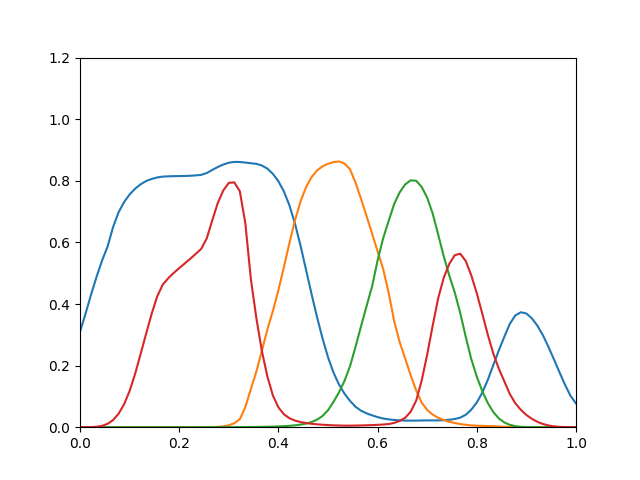

Source data for this figure (header and first rows):
0.3094, 1.284e-35, 3.182e-19, 2.047e-05
0.3681, 6.658e-31, 8.644e-17, 8.543e-05
0.4303, 3.112e-27, 4.031e-15, 0.0004024
0.4879, 4.274e-24, 1.054e-13, 0.001472
0.5407, 2.122e-21, 1.705e-12, 0.004388
0.5861, 2.99e-19, 1.667e-11, 0.01092
0.6498, 1.245e-17, 8.625e-11, 0.02318
0.6978, 3.56e-16, 3.79e-10, 0.04364
0.7309, 7.312e-15, 1.44e-09, 0.0744
0.7556, 1.118e-13, 4.804e-09, 0.1175
0.7743, 1.307e-12, 1.415e-08, 0.173
0.7886, 1.208e-11, 3.709e-08, 0.2378
0.7992, 8.597e-11, 8.823e-08, 0.3037
0.8059, 4.357e-10, 1.915e-07, 0.3681
0.8108, 1.928e-09, 3.896e-07, 0.4241
0.8136, 7.826e-09, 7.526e-07, 0.4625
0.8145, 2.984e-08, 1.397e-06, 0.4835
0.815, 1.067e-07, 2.503e-06, 0.5009
0.8153, 3.746e-07, 4.341e-06, 0.5165
0.8157, 1.362e-06, 7.329e-06, 0.5316
0.8163, 4.726e-06, 1.204e-05, 0.5466
0.8176, 1.554e-05, 1.927e-05, 0.5627
0.8193, 4.873e-05, 3.013e-05, 0.5791
0.8252, 0.0001451, 4.595e-05, 0.6132
0.8352, 0.000414, 6.776e-05, 0.6715
0.8448, 0.001162, 9.715e-05, 0.728
0.8528, 0.002848, 0.0001359, 0.7686
0.8588, 0.006206, 0.000186, 0.7934
0.8612, 0.01286, 0.0002519, 0.7948
0.8611, 0.02608, 0.0003398, 0.7659
0.8592, 0.06506, 0.00046, 0.6625
0.857, 0.1237, 0.0006292, 0.4817
0.8549, 0.1805, 0.0008432, 0.3541
0.8496, 0.248, 0.001121, 0.2475
0.8395, 0.3176, 0.001486, 0.1648
0.8225, 0.3774, 0.001963, 0.103
0.7986, 0.4451, 0.002588, 0.06434
0.7654, 0.5201, 0.003412, 0.04193
0.7203, 0.5979, 0.004521, 0.02915
0.6616, 0.6709, 0.00605, 0.02159
0.5907, 0.7323, 0.008237, 0.0168
0.5123, 0.7788, 0.01149, 0.01353
0.4335, 0.8115, 0.0165, 0.01116
0.3583, 0.8335, 0.02433, 0.009369
0.2888, 0.8471, 0.03648, 0.007975
0.2272, 0.8552, 0.05501, 0.006883
0.1771, 0.8607, 0.08212, 0.006042
0.1384, 0.8627, 0.1135, 0.005428
0.1086, 0.8563, 0.1506, 0.005073
0.08541, 0.8373, 0.1982, 0.005006
0.06623, 0.7941, 0.2612, 0.005319
0.0535, 0.7409, 0.3282, 0.005722
0.04485, 0.6857, 0.3932, 0.006207
0.03846, 0.6284, 0.4572, 0.006824
0.03266, 0.571, 0.5415, 0.007668
0.02827, 0.5142, 0.6131, 0.008674
0.02536, 0.4368, 0.6694, 0.01025
0.02348, 0.345, 0.7245, 0.01395
0.02231, 0.2763, 0.7624, 0.02041
0.02152, 0.2231, 0.7881, 0.03057
0.02128, 0.1685, 0.8015, 0.0503
... 30 more rows
